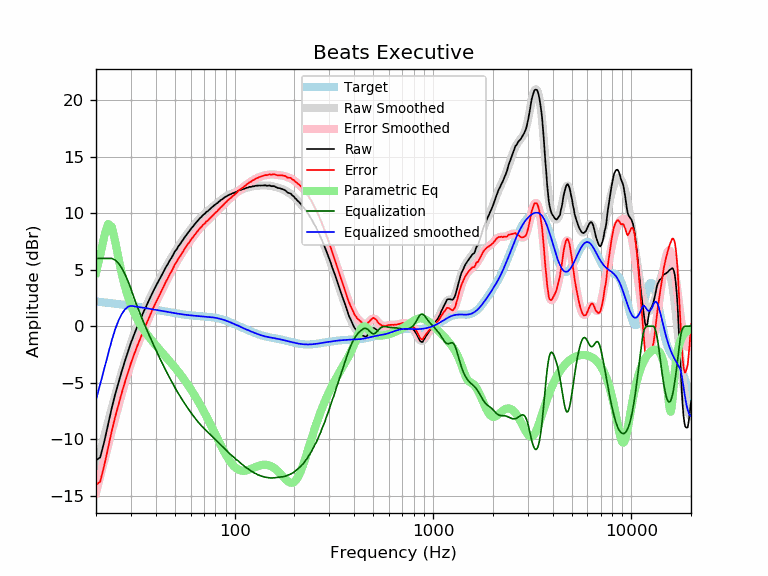

Data behind this chart, as committed beside it:
frequency, raw, error, smoothed, error_smoothed, equalization, parametric_eq, equalized_raw, equalized_smoothed, target
20, -11.88, -14.06, -12.53, -14.71, 6.00, 4.75, -5.88, -6.53, 2.19
21, -11.61, -13.75, -11.11, -13.26, 6.00, 6.29, -5.61, -5.11, 2.15
22, -10.24, -12.34, -9.76, -11.87, 6.00, 7.94, -4.24, -3.76, 2.11
23, -8.72, -10.78, -8.48, -10.54, 6.00, 9.05, -2.72, -2.48, 2.07
24, -7.27, -9.29, -7.26, -9.29, 6.00, 8.80, -1.27, -1.26, 2.03
25, -6.02, -8.01, -6.11, -8.11, 5.85, 7.50, -0.16, -0.26, 1.99
26, -4.96, -6.91, -5.04, -6.99, 5.56, 5.97, 0.60, 0.52, 1.95
27, -3.96, -5.87, -4.03, -5.95, 5.13, 4.61, 1.17, 1.10, 1.91
28, -3.06, -4.93, -3.11, -4.99, 4.60, 3.49, 1.54, 1.49, 1.88
29, -2.24, -4.08, -2.26, -4.10, 3.99, 2.59, 1.75, 1.72, 1.84
30, -1.47, -3.27, -1.50, -3.30, 3.30, 1.86, 1.84, 1.80, 1.80
31, -0.82, -2.58, -0.81, -2.58, 2.58, 1.26, 1.76, 1.77, 1.77
32, -0.20, -1.93, -0.18, -1.92, 1.92, 0.76, 1.72, 1.73, 1.73
33, 0.35, -1.34, 0.39, -1.31, 1.31, 0.33, 1.66, 1.69, 1.69
34, 0.87, -0.78, 0.91, -0.74, 0.74, -0.05, 1.62, 1.66, 1.66
35, 1.39, -0.23, 1.41, -0.22, 0.22, -0.38, 1.61, 1.62, 1.62
36, 1.85, 0.27, 1.87, 0.28, -0.28, -0.68, 1.57, 1.59, 1.59
37, 2.30, 0.75, 2.31, 0.76, -0.76, -0.96, 1.54, 1.55, 1.55
38, 2.71, 1.20, 2.73, 1.22, -1.22, -1.21, 1.50, 1.52, 1.52
39, 3.15, 1.67, 3.14, 1.65, -1.65, -1.45, 1.50, 1.48, 1.48
40, 3.53, 2.08, 3.52, 2.07, -2.07, -1.68, 1.46, 1.45, 1.45
41, 3.88, 2.47, 3.89, 2.47, -2.47, -1.89, 1.41, 1.42, 1.42
42, 4.21, 2.83, 4.24, 2.86, -2.86, -2.10, 1.36, 1.38, 1.38
43, 4.56, 3.21, 4.58, 3.23, -3.23, -2.31, 1.34, 1.35, 1.35
44, 4.91, 3.59, 4.90, 3.58, -3.58, -2.51, 1.33, 1.32, 1.32
45, 5.22, 3.93, 5.21, 3.92, -3.92, -2.70, 1.30, 1.29, 1.29
46, 5.49, 4.23, 5.51, 4.25, -4.25, -2.90, 1.25, 1.26, 1.26
47, 5.80, 4.57, 5.80, 4.56, -4.56, -3.09, 1.24, 1.23, 1.23
48, 6.04, 4.84, 6.07, 4.87, -4.87, -3.28, 1.18, 1.20, 1.20
49, 6.32, 5.15, 6.33, 5.16, -5.16, -3.46, 1.17, 1.18, 1.18
50, 6.62, 5.47, 6.58, 5.43, -5.43, -3.65, 1.19, 1.15, 1.15
51, 6.80, 5.68, 6.82, 5.70, -5.70, -3.84, 1.11, 1.13, 1.13
52, 7.07, 5.97, 7.05, 5.95, -5.95, -4.03, 1.13, 1.10, 1.10
53, 7.24, 6.16, 7.27, 6.19, -6.19, -4.22, 1.06, 1.08, 1.08
54, 7.47, 6.42, 7.48, 6.42, -6.42, -4.41, 1.06, 1.06, 1.06
55, 7.66, 6.63, 7.68, 6.64, -6.64, -4.60, 1.03, 1.04, 1.04
56, 7.88, 6.86, 7.87, 6.85, -6.85, -4.79, 1.04, 1.02, 1.02
57, 8.04, 7.04, 8.06, 7.05, -7.05, -4.98, 0.99, 1.00, 1.00
58, 8.24, 7.26, 8.23, 7.25, -7.25, -5.17, 1.00, 0.99, 0.99
59, 8.39, 7.42, 8.41, 7.43, -7.43, -5.37, 0.96, 0.97, 0.97
60, 8.58, 7.63, 8.57, 7.61, -7.61, -5.56, 0.97, 0.96, 0.96
61, 8.73, 7.79, 8.74, 7.79, -7.79, -5.76, 0.95, 0.95, 0.95
62, 8.87, 7.94, 8.89, 7.96, -7.96, -5.95, 0.92, 0.94, 0.94
63, 9.04, 8.12, 9.04, 8.12, -8.12, -6.15, 0.93, 0.92, 0.92
64, 9.18, 8.27, 9.18, 8.27, -8.27, -6.35, 0.92, 0.91, 0.91
65, 9.32, 8.42, 9.32, 8.42, -8.42, -6.55, 0.91, 0.91, 0.91
66, 9.45, 8.56, 9.45, 8.55, -8.55, -6.75, 0.90, 0.90, 0.90
67, 9.58, 8.70, 9.57, 8.69, -8.69, -6.95, 0.90, 0.89, 0.89
68, 9.67, 8.80, 9.69, 8.81, -8.81, -7.16, 0.87, 0.88, 0.88
69, 9.81, 8.94, 9.80, 8.93, -8.93, -7.36, 0.89, 0.87, 0.87
70, 9.90, 9.04, 9.90, 9.04, -9.04, -7.56, 0.87, 0.86, 0.86
71, 9.97, 9.12, 10.00, 9.14, -9.14, -7.77, 0.83, 0.85, 0.85
72, 10.12, 9.28, 10.09, 9.25, -9.25, -7.97, 0.88, 0.84, 0.84
73, 10.15, 9.32, 10.18, 9.35, -9.35, -8.17, 0.81, 0.84, 0.84
74, 10.26, 9.44, 10.27, 9.45, -9.45, -8.38, 0.82, 0.82, 0.83
75, 10.35, 9.54, 10.36, 9.55, -9.55, -8.58, 0.81, 0.81, 0.81
76, 10.44, 9.64, 10.45, 9.65, -9.65, -8.78, 0.80, 0.80, 0.80
77, 10.54, 9.76, 10.53, 9.75, -9.75, -8.98, 0.80, 0.79, 0.79
78, 10.61, 9.84, 10.62, 9.84, -9.84, -9.18, 0.77, 0.77, 0.78
79, 10.72, 9.96, 10.70, 9.94, -9.94, -9.38, 0.79, 0.76, 0.76
... 553 more rows
